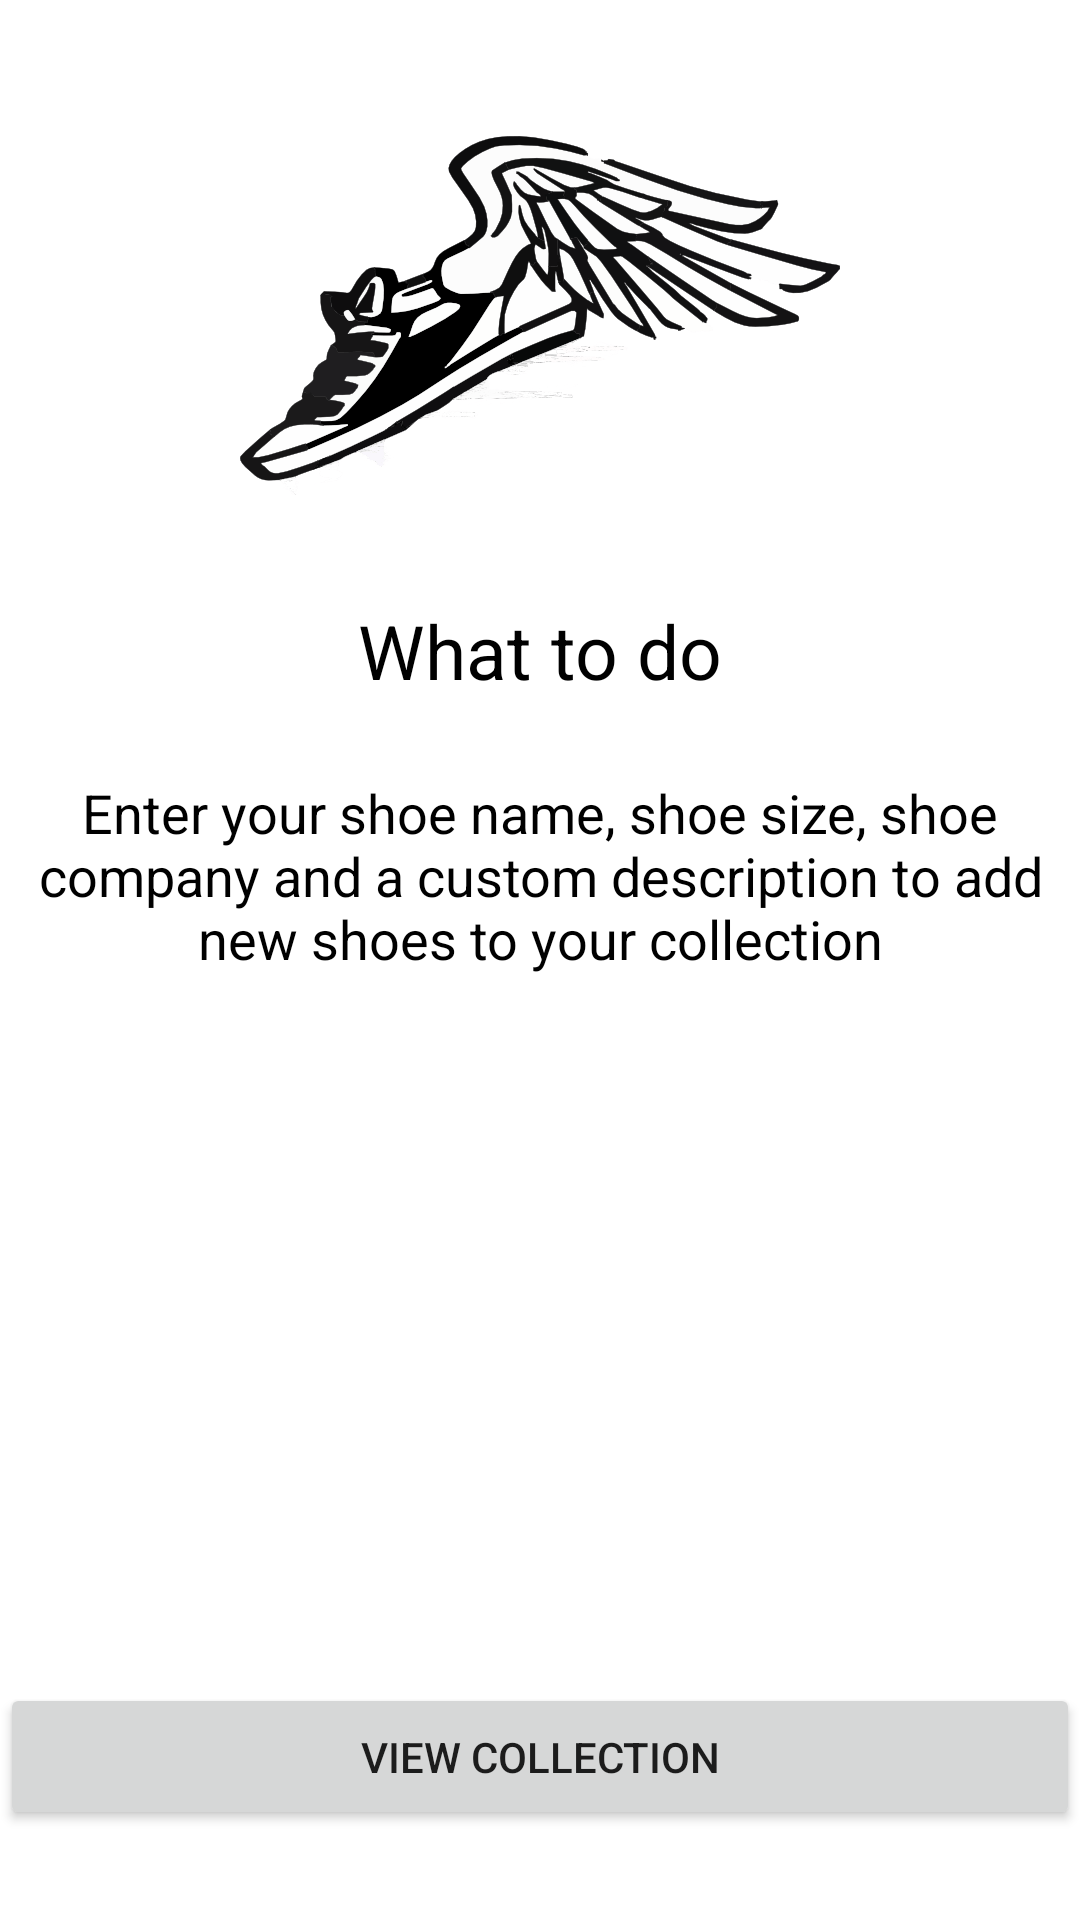

Android layout source for this screen:
<!-- AndroidManifest.xml: application theme Theme.ShoeStore -->
<!-- res/layout/fragment_instruction.xml -->
<?xml version="1.0" encoding="utf-8"?>
<layout xmlns:android="http://schemas.android.com/apk/res/android">

    <androidx.constraintlayout.widget.ConstraintLayout xmlns:app="http://schemas.android.com/apk/res-auto"
        xmlns:tools="http://schemas.android.com/tools"
        android:layout_width="match_parent"
        android:layout_height="match_parent"
        android:layout_margin="6dp"
        tools:context=".fragment.InstructionFragment">

        <ImageView
            android:id="@+id/app_logo"
            android:layout_width="200dp"
            android:layout_height="150dp"
            android:layout_marginTop="30dp"
            android:contentDescription="@string/app_logo_description"
            app:layout_constraintEnd_toEndOf="parent"
            app:layout_constraintStart_toStartOf="parent"
            app:layout_constraintTop_toTopOf="parent"
            app:srcCompat="@drawable/shoe_logo" />

        <TextView
            android:id="@+id/app_name_textView"
            android:layout_width="wrap_content"
            android:layout_height="wrap_content"
            android:layout_marginTop="20dp"
            android:text="@string/instruction_title"
            android:textColor="@color/black"
            android:textSize="25sp"
            app:layout_constraintEnd_toEndOf="parent"
            app:layout_constraintStart_toStartOf="parent"
            app:layout_constraintTop_toBottomOf="@+id/app_logo" />

        <TextView
            android:id="@+id/instruction_textView"
            android:layout_width="wrap_content"
            android:layout_height="wrap_content"
            android:layout_marginTop="25dp"
            android:gravity="center_horizontal"
            android:text="@string/instructions"
            android:textColor="@color/black"
            android:textSize="18sp"
            app:layout_constraintEnd_toEndOf="parent"
            app:layout_constraintStart_toStartOf="parent"
            app:layout_constraintTop_toBottomOf="@+id/app_name_textView" />

        <Button
            android:id="@+id/enter_store_button"
            android:layout_width="0dp"
            android:layout_height="wrap_content"
            android:layout_marginBottom="30dp"
            android:paddingVertical="15dp"
            android:text="@string/view_collection_button"
            app:layout_constraintBottom_toBottomOf="parent"
            app:layout_constraintEnd_toEndOf="parent"
            app:layout_constraintStart_toStartOf="parent" />

    </androidx.constraintlayout.widget.ConstraintLayout>
</layout>
<!-- resources referenced by this layout -->
<resources>
  <color name="black">#FF000000</color>
  <!-- drawable shoe_logo: png bitmap (drawable, 25568 bytes) -->
  <string name="app_logo_description">App Logo</string>
  <string name="instruction_title">What to do</string>
  <string name="instructions">Enter your shoe name, shoe size, shoe company and a custom description to add new shoes to your collection</string>
  <string name="view_collection_button">View Collection</string>
  <style name="Theme.ShoeStore" parent="Theme.MaterialComponents.DayNight.DarkActionBar">
          
          <item name="colorPrimary">@color/purple_500</item>
          <item name="colorPrimaryVariant">@color/purple_700</item>
          <item name="colorOnPrimary">@color/white</item>
          
          <item name="colorSecondary">@color/teal_200</item>
          <item name="colorSecondaryVariant">@color/teal_700</item>
          <item name="colorOnSecondary">@color/black</item>
          
          <item name="android:statusBarColor" tools:targetApi="l">?attr/colorPrimaryVariant</item>
          
      </style>
  <color name="purple_500">#FF6200EE</color>
  <color name="purple_700">#FF3700B3</color>
  <color name="white">#FFFFFFFF</color>
  <color name="teal_200">#FF03DAC5</color>
  <color name="teal_700">#FF018786</color>
</resources>
